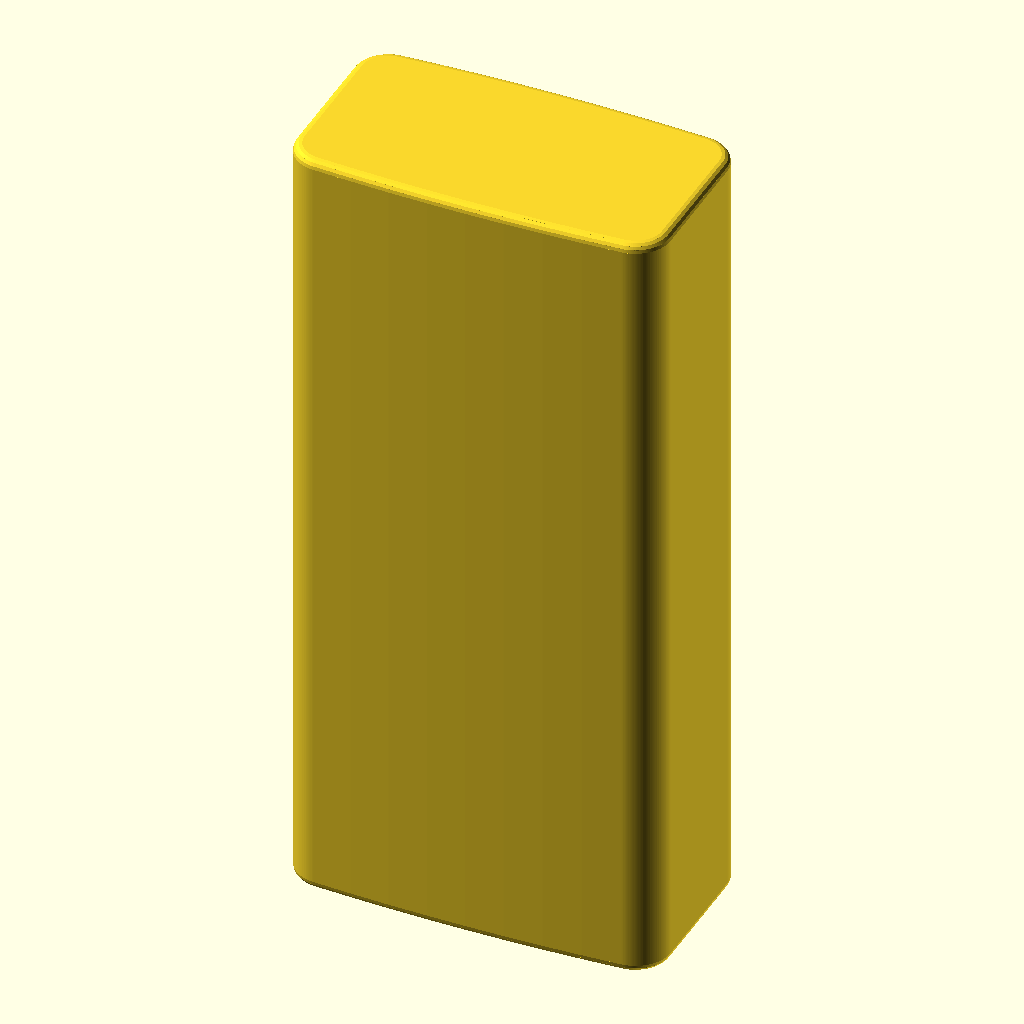
Cell 1: the model at its default parameters.
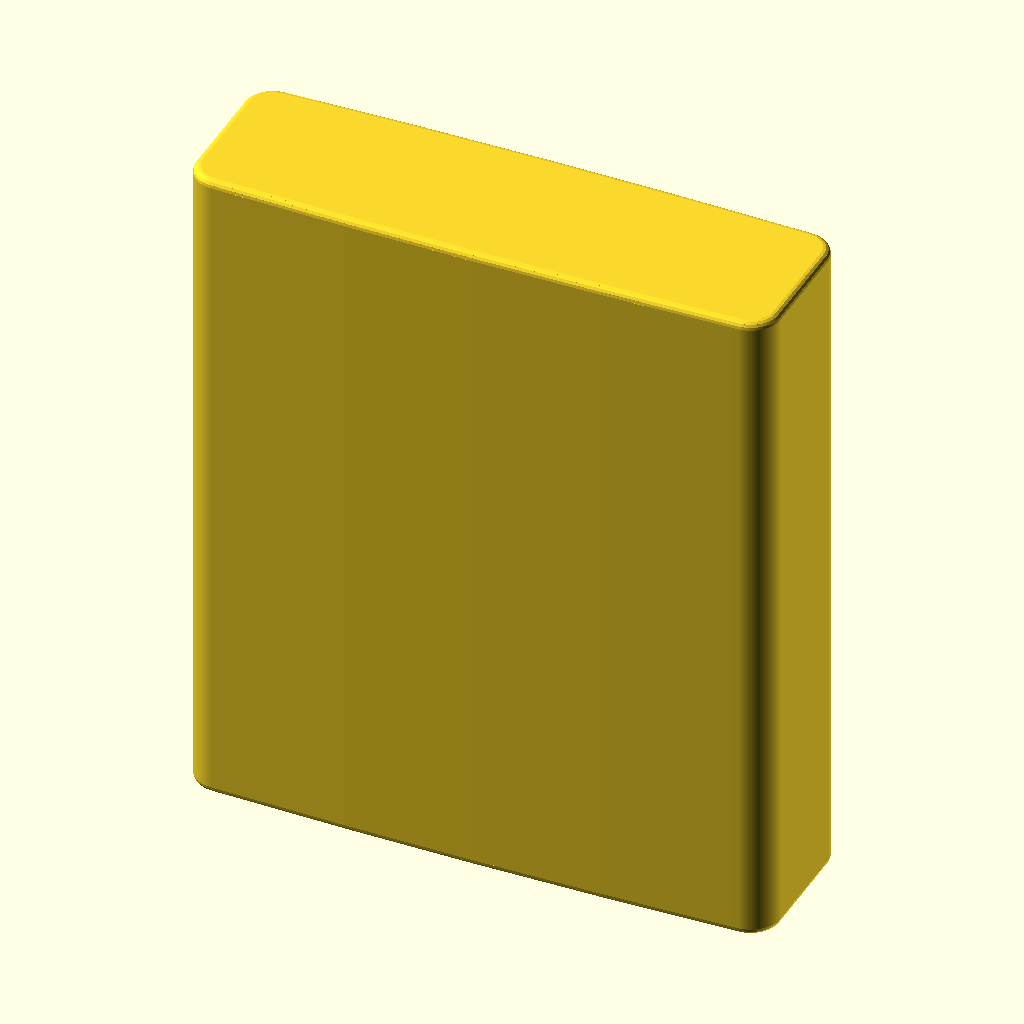
Cell 2: LEN = 30.2 (everything else at default).
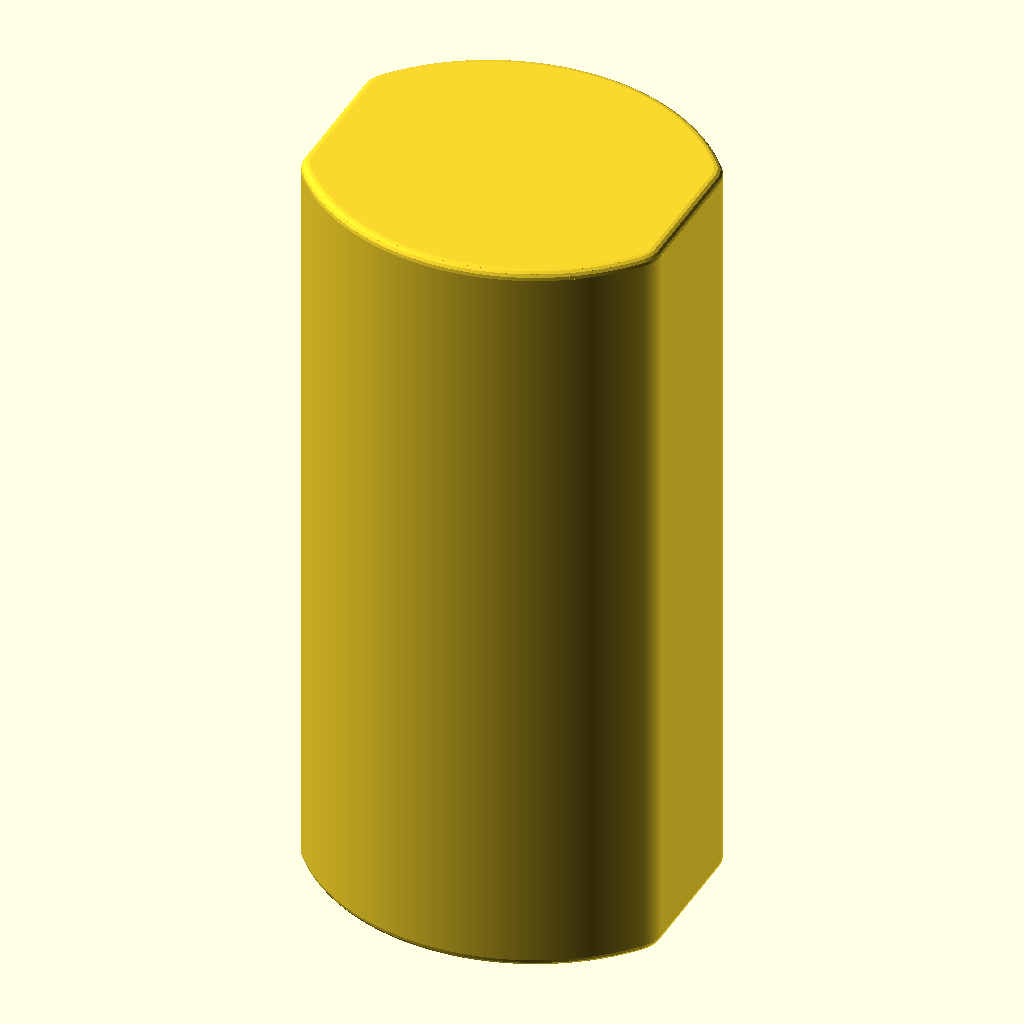
Cell 3: the same model with THK_MID = 14.
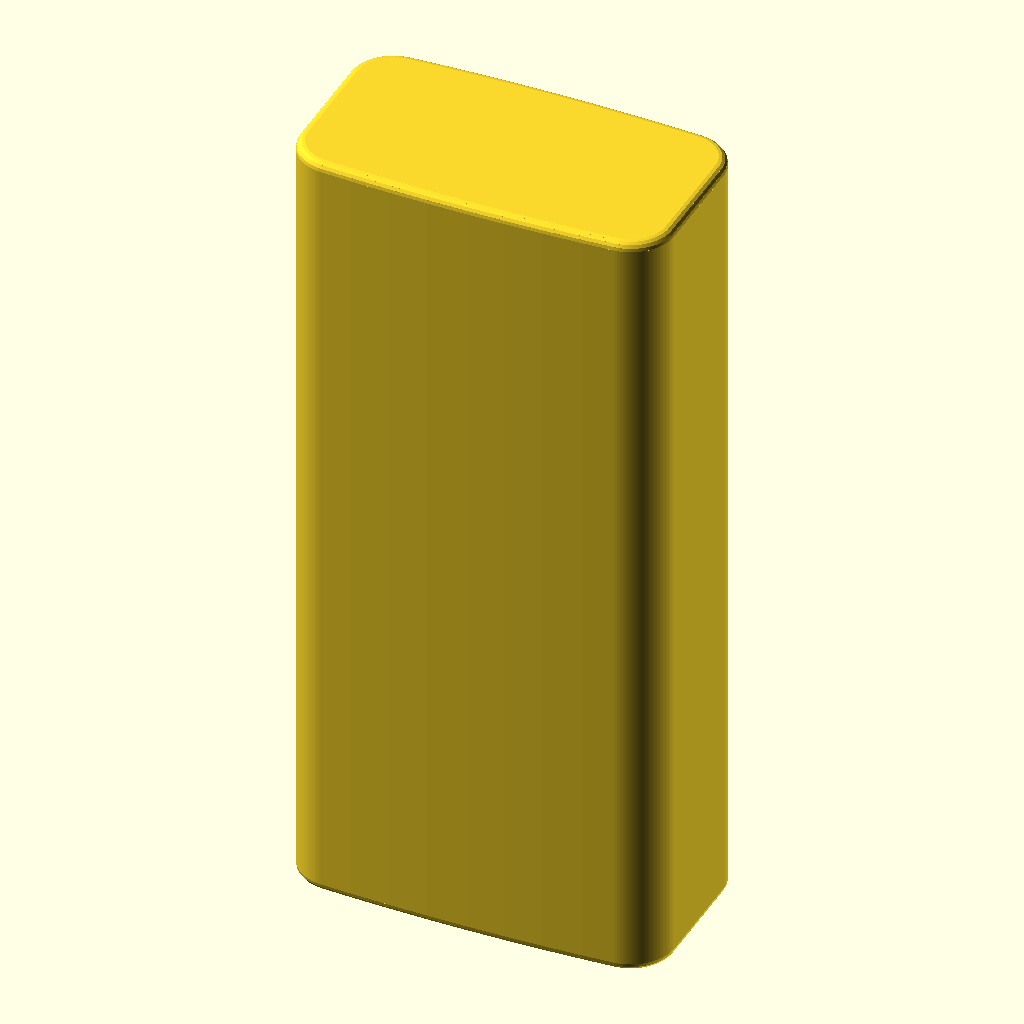
Cell 4: CORNER_R = 0.8 (everything else at default).
All cells are drawn from the same view direction (rotation 55°, 0°, 25°, orthographic, colour scheme Cornfield), but the view is re-fitted for each cell, so position and scale can differ between cells as well as the parameter.
Source of the model, personal/references/juul_sleeve.scad:
// =========================================================
//  PROFILE FIT GAUGE
//  One plate, six apertures, six clearances.
//  Slide it on, find the one that feels right, use that
//  number forever.
// =========================================================

/* [YOUR CALIPER NUMBERS] --------------------------------- */
LEN     = 15.1;   // long axis of the cross-section
THK_END = 6.5;    // thickness at the ends
THK_MID = 7.0;    // thickness at the middle (the bulge)
CORNER_R = 0.4;   // corner radius. Guess; adjust to taste.

/* [THE TEST] --------------------------------------------- */
CLEARANCES = [0.10, 0.15, 0.20, 0.25, 0.30, 0.35];
                  // per side, in mm

PLATE_T = 6;      // how much bore length each aperture samples
WALL    = 3;      // material between apertures
LABEL_H = 7;      // strip for the engraved numbers
LEAD_IN = 0.5;    // chamfer top and bottom of each bore.
                  // NOT a fudge — see note at the bottom.
TEXT_D  = 0.6;    // engrave depth

part = "detent_test";
// "gauge"       - the test plate. Print this first.
// "profile"     - a solid plug of the NOMINAL shape, so you can
//                 put calipers on it and check my maths against
//                 your measurements before burning a print.
// "section"     - flat 2D outline, for eyeballing the shape
// "sleeve"      - the actual wearable sleeve, once the gauge has
//                 told you your number. See SLEEVE section below.
// "detent_test" - just the snap-detent band, isolated into a
//                 short open-ended tube, to test the click
//                 feel before printing the full sleeve.

$fn = 96;
eps = 0.01;


// =========================================================
//  THE PROFILE
//  Two big arcs make the bulge: a chord of LEN with a
//  sagitta of (THK_MID - THK_END)/2 implies a radius of
//  about 114mm, so the faces are very slightly convex —
//  which is exactly what you measured.
// =========================================================
module juul_profile(clr = 0) {
    sag = (THK_MID - THK_END) / 2;
    c   = LEN / 2;
    R   = (c*c + sag*sag) / (2 * sag);
    yo  = THK_MID/2 - R;

    offset(r = clr)
      offset(r = CORNER_R) offset(r = -CORNER_R)
        intersection() {
            translate([0,  yo]) circle(r = R, $fn = 400);
            translate([0, -yo]) circle(r = R, $fn = 400);
            square([LEN, THK_MID + 4], center = true);
        }
}

// bore with a chamfer at both ends
module bore(clr) {
    W = THK_MID + 2*clr;
    // straight section
    translate([0, 0, -eps])
        linear_extrude(PLATE_T + 2*eps) juul_profile(clr);
    // bottom lead-in
    hull() {
        translate([0, 0, -eps])
            linear_extrude(eps) juul_profile(clr + LEAD_IN);
        translate([0, 0, LEAD_IN])
            linear_extrude(eps) juul_profile(clr);
    }
    // top lead-in
    hull() {
        translate([0, 0, PLATE_T - LEAD_IN])
            linear_extrude(eps) juul_profile(clr);
        translate([0, 0, PLATE_T])
            linear_extrude(eps + 0.01) juul_profile(clr + LEAD_IN);
    }
}


// =========================================================
//  GAUGE
// =========================================================
MAXC    = max(CLEARANCES);
N       = len(CLEARANCES);
PITCH   = LEN + 2*MAXC + WALL;
PLATE_L = N * PITCH + WALL;
PLATE_W = THK_MID + 2*MAXC + 2*WALL + LABEL_H;
HOLE_Y  = WALL + (THK_MID + 2*MAXC)/2;
TEXT_Y  = PLATE_W - LABEL_H/2;

module gauge() {
    difference() {
        cube([PLATE_L, PLATE_W, PLATE_T]);

        for (i = [0 : N-1]) {
            c = CLEARANCES[i];
            x = WALL + (LEN + 2*MAXC)/2 + i * PITCH;

            translate([x, HOLE_Y, 0]) bore(c);

            // engraved clearance, in hundredths
            translate([x, TEXT_Y, PLATE_T - TEXT_D])
                linear_extrude(TEXT_D + eps)
                    text(str(round(c * 100)), size = 4.5,
                         halign = "center", valign = "center",
                         font = "Liberation Sans:style=Bold");
        }
    }
}


// =========================================================
//  PART 2: THE SLEEVE
//  This is separate from everything above. The gauge exists
//  to find one number (SLEEVE_CLR below); once you have it,
//  this is the actual thing you wear.
// =========================================================

/* [YOUR WINNING NUMBER FROM THE GAUGE] -------------------- */
SLEEVE_CLR  = 0.25;  // <-- swap this for whatever clearance
                      //     felt right on the printed gauge.
                      //     placeholder until you test it.

/* [SLEEVE SHAPE] ------------------------------------------- */
SLEEVE_WALL = 1.0;   // wall thickness, all the way around
SLEEVE_H    = 100;   // total height
BASE_T      = 1.2;   // closed floor at the bottom — cavity
                      // stops short of z=0 by this much, so
                      // the device has something to rest on
                      // instead of an open-ended tube

BASE_FILLET_R     = 0.8;  // rounds the bottom OUTER edge only —
                           // the cavity stays crisp so fit is
                           // unaffected. Kept under BASE_T so it
                           // doesn't eat into the floor.
                           // NOT applied to the top: the top is
                           // where the device slides in, and
                           // rounding it the same way pinches the
                           // wall down to (SLEEVE_WALL - r) right
                           // at the rim — with r close to
                           // SLEEVE_WALL that's thin enough to
                           // print shut, sealing the opening.
BASE_FILLET_STEPS = 4;     // segments approximating the quarter-
                            // round; higher = smoother, slower

/* [THUMB WINDOW] --------------------------------------------
   Cut into the wide (LEN-axis) face, centered top to bottom. */
WIN_H  = 50;             // window height
WIN_W  = LEN;            // window width; runs edge-to-edge on
                          // the flat face, up to where it rounds
                          // into the side walls
WIN_Z0 = (SLEEVE_H - WIN_H) / 2;   // auto-centers it
WIN_ROUND_R = 2;          // fillet radius on the window opening,
                           // so the rim is smooth against a thumb

/* [DETENT / SNAP BUMP] ---------------------------------------
   The pod-removal dip on the juul: starts 78.13mm up, ends
   83mm up, .6mm deep per side. It's actually a small hexagonal
   recess, but for our purposes we approximate it as a smooth
   domed bump poking inward — roughly 5mm (LEN axis) wide,
   5mm tall, .5mm deep at its peak.

   IMPORTANT: this only lives on the two long flat faces (front
   +Y and back -Y). The real dip doesn't wrap around the rounded
   ends, so pinching those too (the old full-perimeter version)
   would grip the ends against a feature that isn't there.

   Implemented as a stretched sphere (ellipsoid) subtracted from
   the cavity — smooth and domed in every direction by
   construction, no separate ramp/plateau needed. */
DETENT_Z0    = 78.13;
DETENT_Z1    = 83;
DETENT_DEPTH = .4;   // inward bump, max depth at its peak.
                      // .5 was grabbing too tight; dropping to
                      // .4 while SLEEVE_CLR stays put at .25 —
                      // one variable at a time.
DETENT_TRANS = 1.5;   // extra height blended into the dome's
                       // taper — bigger = gentler entry, smaller
                       // = sharper "click"
DETENT_X     = 5;     // width of the bump along the LEN axis

// Domed bump on one long face. sign = +1 for front (+Y),
// -1 for back (-Y).
module detent_bump(sign) {
    zc = (DETENT_Z0 + DETENT_Z1) / 2;
    zh = (DETENT_Z1 - DETENT_Z0) + 2 * DETENT_TRANS;
    translate([0, sign * (THK_MID/2 + SLEEVE_CLR), zc])
        scale([DETENT_X/2, DETENT_DEPTH, zh/2])
            sphere(r = 1, $fn = 48);
}

/* [DETENT TEST PIECE] -----------------------------------------
   The snap feature is the part most worth checking before
   committing to a full 100mm print. This isolates just the
   detent band into its own short open-ended tube — slide the
   real device in from either end and feel whether it clicks
   in/out the way it should. */
DETENT_TEST_MARGIN = 15;  // straight tube above/below the
                           // detent band, for a decent grip length

DETENT_TEST_FILLET_R     = 0.4;  // rounds BOTH ends of this piece —
                                  // unlike the sleeve, this tube has
                                  // no closed floor, so both ends are
                                  // open and both compete with the
                                  // cavity the same way the sleeve's
                                  // top did. Kept well under
                                  // SLEEVE_WALL (leaves ~0.6mm rim)
                                  // so neither tip prints thin enough
                                  // to seal shut.
DETENT_TEST_FILLET_STEPS = 4;

module detent_test() {
    z0 = DETENT_Z0 - DETENT_TRANS - DETENT_TEST_MARGIN;
    z1 = DETENT_Z1 + DETENT_TRANS + DETENT_TEST_MARGIN;
    h  = z1 - z0;

    translate([0, 0, -z0])
    difference() {
        translate([0, 0, z0])
            filleted_extrude(SLEEVE_CLR + SLEEVE_WALL, h,
                              DETENT_TEST_FILLET_R, DETENT_TEST_FILLET_STEPS,
                              round_top = true);
        difference() {
            translate([0, 0, z0])
                linear_extrude(h) juul_profile(SLEEVE_CLR);
            detent_bump(1);
            detent_bump(-1);
        }
    }
}

// Inner bore: a straight run at SLEEVE_CLR from BASE_T up to
// the top (leaving a closed floor below it), with the two
// domed detent bumps subtracted where the pod-release dip sits.
module sleeve_cavity() {
    difference() {
        translate([0, 0, BASE_T])
            linear_extrude(SLEEVE_H - BASE_T) juul_profile(SLEEVE_CLR);
        detent_bump(1);
        detent_bump(-1);
    }
}

// rectangle with filleted corners, exact final size w x h
module rounded_rect(w, h, r) {
    offset(r = r)
        square([w - 2*r, h - 2*r], center = true);
}

// window through the front wall only (+Y side) — back wall
// and both side walls stay intact for stiffness. Rounded
// rim (WIN_ROUND_R) instead of a sharp-edged box, so it's
// smooth against a thumb.
module thumb_window() {
    depth = THK_MID/2 + SLEEVE_WALL + MAXC + 5;
    translate([0, 0, WIN_Z0 + WIN_H/2])
        rotate([-90, 0, 0])
            linear_extrude(depth)
                rounded_rect(WIN_W, WIN_H, WIN_ROUND_R);
}

// juul_profile(clr), extruded to height h, with the BOTTOM
// outer edge rounded over by radius r instead of left sharp.
// The top stays a flat, full-thickness, sharp-edged opening by
// default — that's the end you slide the device through on the
// real sleeve, so it keeps the full SLEEVE_WALL thickness all
// the way to the rim. Pass round_top = true (open-ended pieces
// like detent_test, with no floor to protect) to round that end
// too — but keep r well under the wall thickness on both ends,
// since ANY open end thins to (wall - r) right at the rim, and
// too thin prints shut instead of staying open.
// Same trick as the lead-in chamfers in bore() — thin slices of
// the offset profile, hulled together — just walked around a
// quarter circle (in steps) instead of straight-lined, so it
// reads as a true rounded edge rather than a bevel.
module filleted_extrude(clr, h, r, steps = 4, round_top = false) {
    top_h = round_top ? h - r : h;
    union() {
        // straight section, from the top of the bottom fillet
        // up to wherever the top starts (flat rim, or the start
        // of the top fillet)
        translate([0, 0, r])
            linear_extrude(top_h - r) juul_profile(clr);

        // bottom edge, always
        for (i = [0 : steps - 1]) {
            t0 = i * 90 / steps;
            t1 = (i + 1) * 90 / steps;
            za0 = r * (1 - sin(t0));  za1 = r * (1 - sin(t1));
            in0 = r * (1 - cos(t0));  in1 = r * (1 - cos(t1));

            hull() {
                translate([0, 0, za0])
                    linear_extrude(eps) juul_profile(clr - in0);
                translate([0, 0, za1])
                    linear_extrude(eps) juul_profile(clr - in1);
            }
            // top edge, mirrored, only if requested
            if (round_top) {
                hull() {
                    translate([0, 0, h - za0])
                        linear_extrude(eps) juul_profile(clr - in0);
                    translate([0, 0, h - za1])
                        linear_extrude(eps) juul_profile(clr - in1);
                }
            }
        }
    }
}

module sleeve() {
    difference() {
        filleted_extrude(SLEEVE_CLR + SLEEVE_WALL, SLEEVE_H,
                          BASE_FILLET_R, BASE_FILLET_STEPS);
        sleeve_cavity();
        thumb_window();
    }
}


// =========================================================
//  OUTPUT
// =========================================================
if (part == "gauge") gauge();
else if (part == "profile")
    linear_extrude(10) juul_profile(0);
else if (part == "section")
    linear_extrude(1) juul_profile(0);
else if (part == "sleeve") sleeve();
else if (part == "detent_test") detent_test();

echo(str("plate ", PLATE_L, " x ", PLATE_W, " x ", PLATE_T, "mm"));
echo(str("apertures: ", LEN, " x ", THK_MID, " nominal, plus ",
         CLEARANCES, " per side"));
if (part == "sleeve")
    echo(str("sleeve: ", SLEEVE_H, "mm tall, ", SLEEVE_WALL,
             "mm wall, ", BASE_T, "mm base, clearance ", SLEEVE_CLR,
             ", detent ", DETENT_Z0, "-", DETENT_Z1, "mm"));
if (part == "detent_test")
    echo(str("detent test: ", (DETENT_Z1 - DETENT_Z0) + 2*DETENT_TRANS
             + 2*DETENT_TEST_MARGIN, "mm tall, detent band ",
             DETENT_Z0, "-", DETENT_Z1, "mm from the bottom"));


// =========================================================
//  NOTES
//
//  PRINT IT FLAT, bores vertical. That matters — it's the
//  same orientation the real holder's pocket will print in,
//  so the number you find here transfers directly. Print it
//  on its side and the result is meaningless.
//
//  WHY THE LEAD-IN CHAMFER IS NOT CHEATING
//  Your first layer squishes outward (elephant foot), which
//  pinches the bottom 0.2-0.3mm of every bore inward. Left
//  alone it would make all six apertures read tighter than
//  they are and you'd pick the wrong number. The 0.5mm
//  chamfer removes exactly that corrupted layer. Keep it.
//
//  READ IT WITH YOUR HANDS, not calipers. Slide each
//  aperture the full length of the device. You want:
//    - too tight: binds, or needs force
//    - right: slides with light drag, no rattle
//    - too loose: audible rattle when you shake it
//  For a holder you drop the thing into, go one step looser
//  than "right". For a friction holder that grips it, go one
//  tighter.
//
//  CHECK MY SHAPE FIRST. part = "profile" gives you a 10mm
//  solid plug of the nominal cross-section. Put calipers on
//  it: should read 15.1 across, 7.0 at the middle of the
//  narrow axis, 6.5 near the ends. If that's wrong, the
//  gauge is wrong too and no clearance will save it.
//
//  THE BULGE IS THE CONTROLLING DIMENSION. A pocket sized
//  to 6.5 won't accept a 7.0 middle at all. Everything here
//  is built off THK_MID for that reason; THK_END only
//  determines how curved the faces are.
//
//  IF ALL SIX ARE TIGHT ..... add 0.40 and 0.45 to the list
//  IF ALL SIX ARE LOOSE ..... your CORNER_R is probably too
//                             small, or the measured LEN is
//                             over. Re-measure across the
//                             widest point.
// =========================================================
Parameter table extracted from the source (name, type, default, range or options):
LEN: number, default 15.1
THK_END: number, default 6.5
THK_MID: number, default 7
CORNER_R: number, default 0.4
PLATE_T: number, default 6
WALL: number, default 3
LABEL_H: number, default 7
LEAD_IN: number, default 0.5
TEXT_D: number, default 0.6
part: string, default "detent_test"
eps: number, default 0.01
